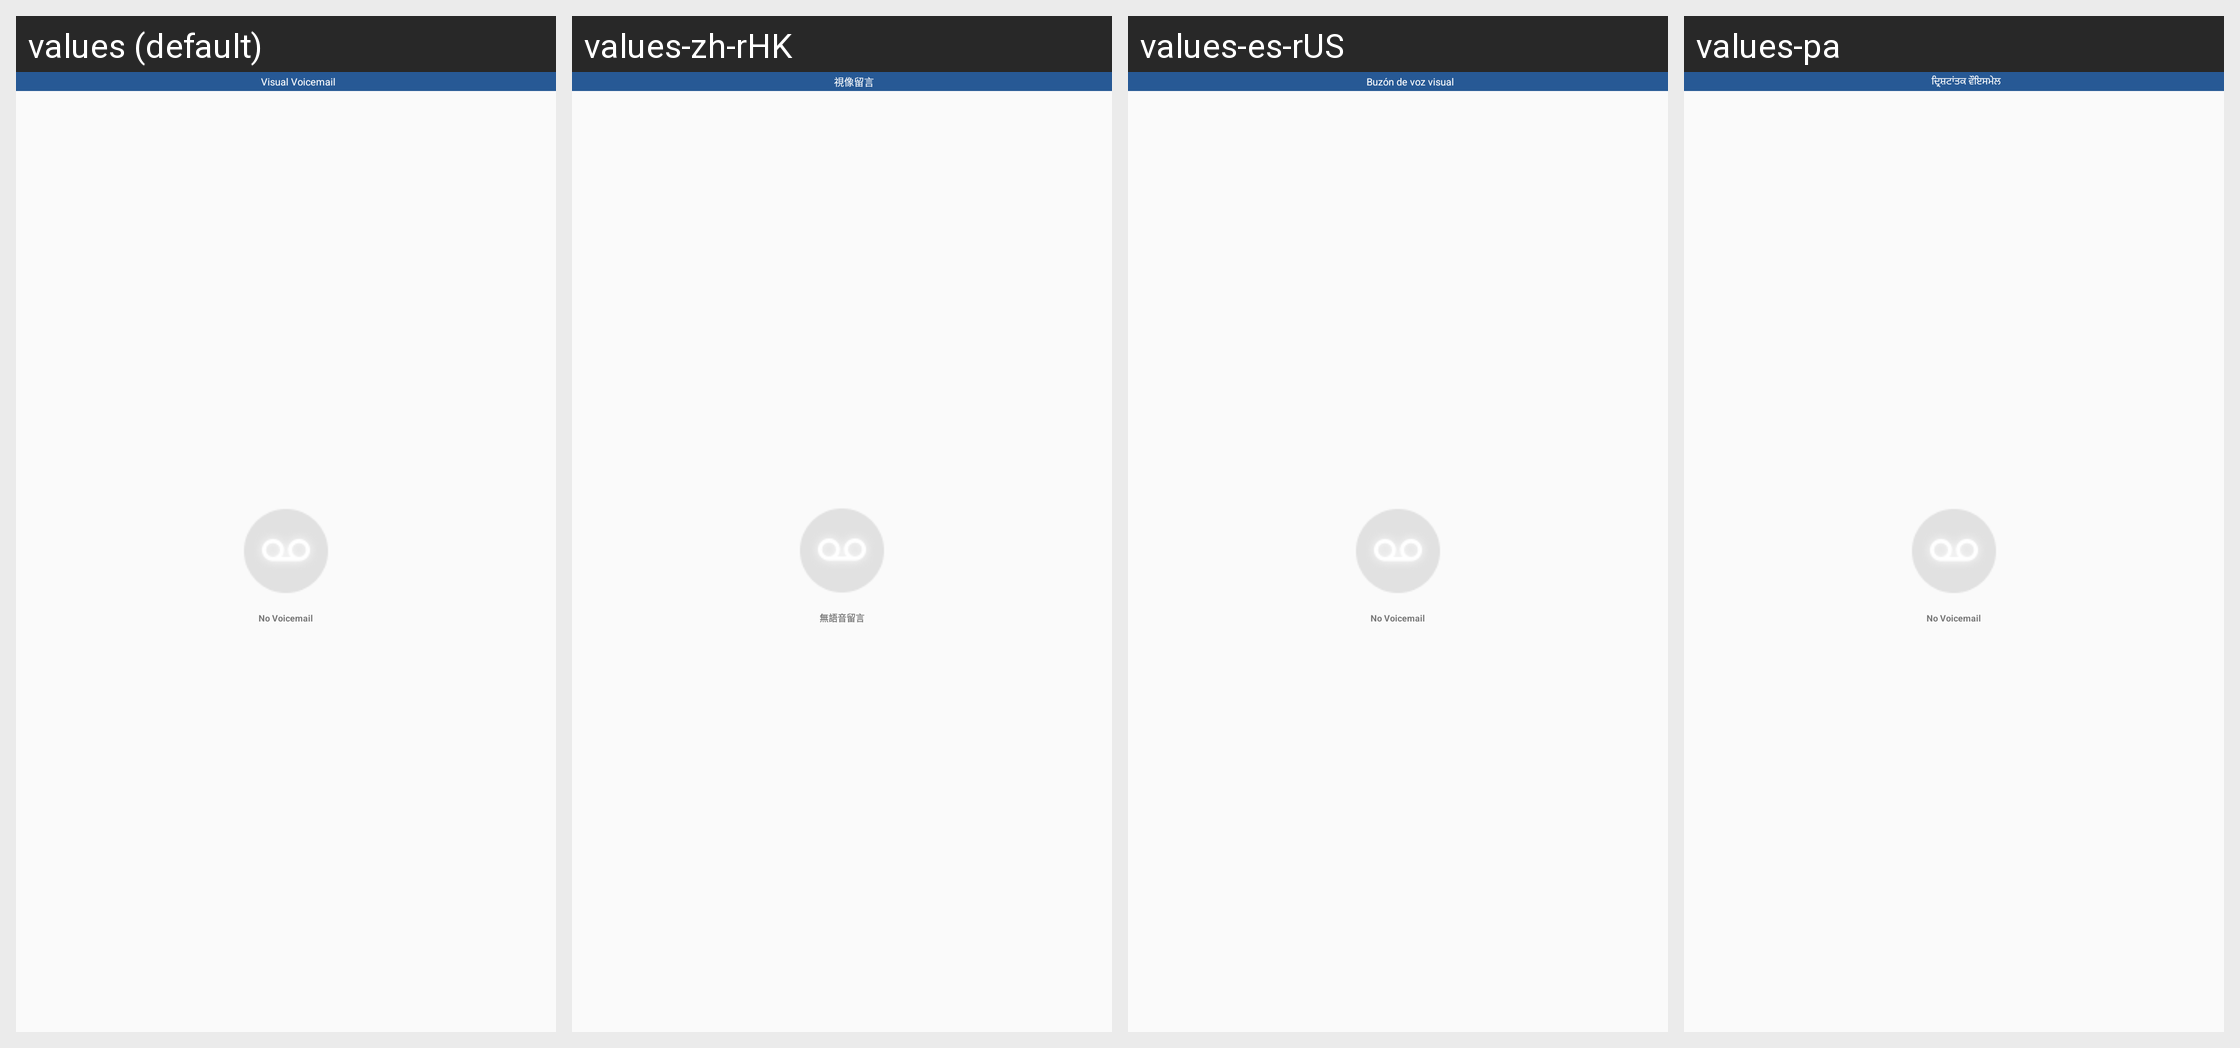

The same Android screen rendered under several of its app's locales, left to right. List the strings drawn on it with the default value and each locale's translation.
Android screen res/layout/activity_error.xml rendered under 4 locales, left to right: values (default), values-zh-rHK, values-es-rUS, values-pa. Device: Nexus 5 (rendered at 1080×1920; each locale shown at half size, 540×960, under a caption strip naming it); theme VoicemailSettingsTheme.
Other locales in the repository, not shown: values-af, values-am, values-ar, values-as, values-az, values-be, values-bg, values-bn, values-bs, values-ca, values-cs, values-da, values-de, values-el, values-en-rGB, values-en-rIN, values-en-rUS, values-es, values-es-rMX, values-et, values-eu, values-fa, values-fi, values-fr, values-fr-rCA, values-gl, values-gu, values-hi, values-hr, values-hu, values-hy, values-in, values-is, values-it, values-iw, values-ja, values-ka, values-kk, values-km, values-kn, values-ko, values-ko-rKR, values-ky, values-lo, values-lt, values-lv, values-mk, values-ml, values-mn, values-mr, values-ms, values-my, values-nb, values-ne, values-nl, values-no, values-or, values-pl, values-pt, values-pt-rBR, values-pt-rPT, values-ro, values-ru, values-si, values-sk, values-sl, values-sq, values-sr, values-sv, values-sw, values-ta, values-te, values-th, values-tl, values-tr, values-uk, values-ur, values-uz, values-vi, values-zh-rCN, values-zh-rTW, values-zu.
Strings drawn on this screen, with the default value and each locale's value (text and hints the layout hard-codes, and strings that could not be matched under every locale, appear in the picture but are not listed):

voicemail_visual_voicemail_switch_title
  values: Visual Voicemail
  values-zh-rHK: 視像留言
  values-es-rUS: Buzón de voz visual
  values-pa: ਦ੍ਰਿਸ਼ਟਾਂਤਕ ਵੌਇਸਮੇਲ

voicemail_no_data
  values: No Voicemail
  values-zh-rHK: 無語音留言
  values-es-rUS: No Voicemail  [not translated; the default value is used]
  values-pa: No Voicemail  [not translated; the default value is used]
